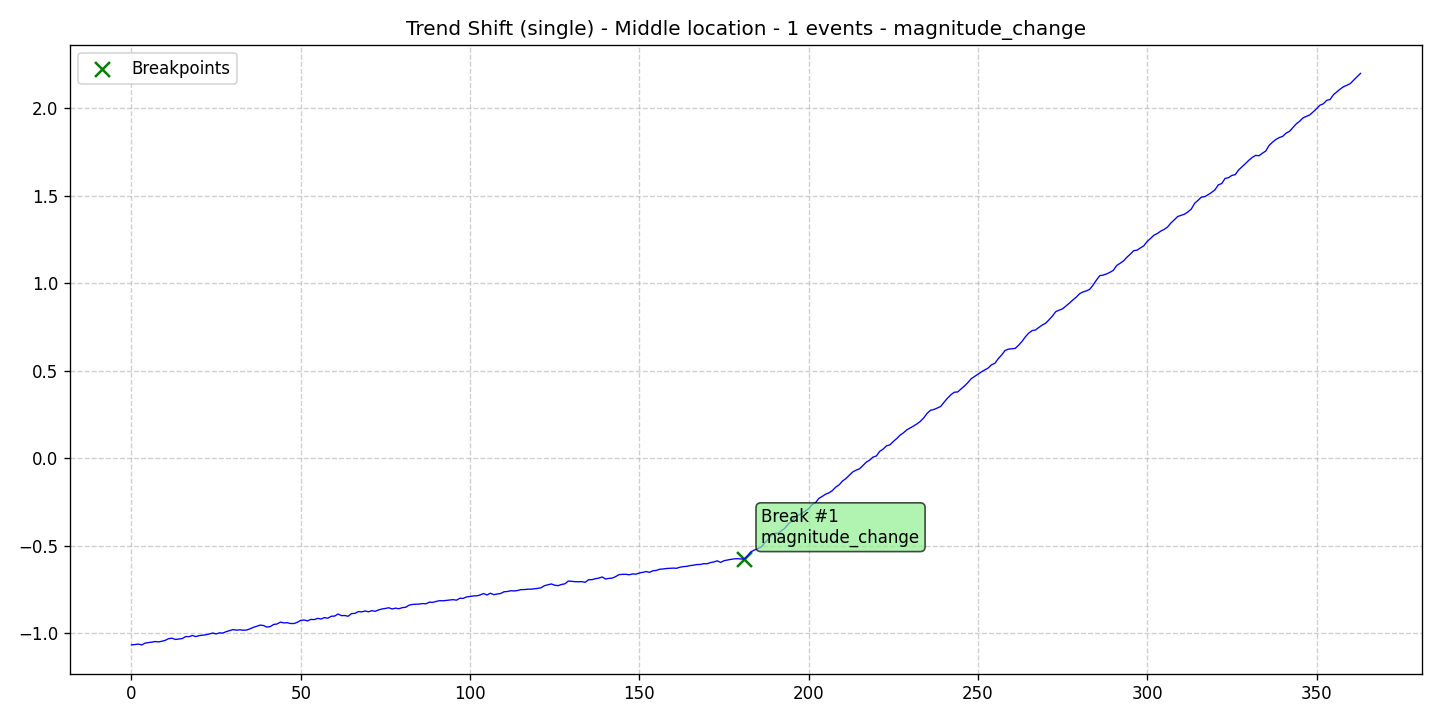

The data file committed next to this chart (first rows):
data, stationary, det_lin_up, det_lin_down, det_quad, det_cubic, det_exp, det_damped, stoc_trend, volatility, single_seas, multiple_seas, point_anom_single, point_anom_multi, collect_anom, context_anom, mean_shift, var_shift, trend_shift, date, is_break, is_anomaly, is_multi, location_beginning
-1.066, 0, 0, 0, 0, 0, 0, 0, 0, 0, 0, 0, 0, 0, 0, 0, 0, 0, 1, 2020-01-01, 0, 0, 0, 0
-1.064, 0, 0, 0, 0, 0, 0, 0, 0, 0, 0, 0, 0, 0, 0, 0, 0, 0, 1, 2020-01-02, 0, 0, 0, 0
-1.061, 0, 0, 0, 0, 0, 0, 0, 0, 0, 0, 0, 0, 0, 0, 0, 0, 0, 1, 2020-01-03, 0, 0, 0, 0
-1.067, 0, 0, 0, 0, 0, 0, 0, 0, 0, 0, 0, 0, 0, 0, 0, 0, 0, 1, 2020-01-04, 0, 0, 0, 0
-1.056, 0, 0, 0, 0, 0, 0, 0, 0, 0, 0, 0, 0, 0, 0, 0, 0, 0, 1, 2020-01-05, 0, 0, 0, 0
-1.053, 0, 0, 0, 0, 0, 0, 0, 0, 0, 0, 0, 0, 0, 0, 0, 0, 0, 1, 2020-01-06, 0, 0, 0, 0
-1.051, 0, 0, 0, 0, 0, 0, 0, 0, 0, 0, 0, 0, 0, 0, 0, 0, 0, 1, 2020-01-07, 0, 0, 0, 0
-1.047, 0, 0, 0, 0, 0, 0, 0, 0, 0, 0, 0, 0, 0, 0, 0, 0, 0, 1, 2020-01-08, 0, 0, 0, 0
-1.049, 0, 0, 0, 0, 0, 0, 0, 0, 0, 0, 0, 0, 0, 0, 0, 0, 0, 1, 2020-01-09, 0, 0, 0, 0
-1.046, 0, 0, 0, 0, 0, 0, 0, 0, 0, 0, 0, 0, 0, 0, 0, 0, 0, 1, 2020-01-10, 0, 0, 0, 0
-1.04, 0, 0, 0, 0, 0, 0, 0, 0, 0, 0, 0, 0, 0, 0, 0, 0, 0, 1, 2020-01-11, 0, 0, 0, 0
-1.031, 0, 0, 0, 0, 0, 0, 0, 0, 0, 0, 0, 0, 0, 0, 0, 0, 0, 1, 2020-01-12, 0, 0, 0, 0
-1.028, 0, 0, 0, 0, 0, 0, 0, 0, 0, 0, 0, 0, 0, 0, 0, 0, 0, 1, 2020-01-13, 0, 0, 0, 0
-1.035, 0, 0, 0, 0, 0, 0, 0, 0, 0, 0, 0, 0, 0, 0, 0, 0, 0, 1, 2020-01-14, 0, 0, 0, 0
-1.033, 0, 0, 0, 0, 0, 0, 0, 0, 0, 0, 0, 0, 0, 0, 0, 0, 0, 1, 2020-01-15, 0, 0, 0, 0
-1.03, 0, 0, 0, 0, 0, 0, 0, 0, 0, 0, 0, 0, 0, 0, 0, 0, 0, 1, 2020-01-16, 0, 0, 0, 0
-1.019, 0, 0, 0, 0, 0, 0, 0, 0, 0, 0, 0, 0, 0, 0, 0, 0, 0, 1, 2020-01-17, 0, 0, 0, 0
-1.019, 0, 0, 0, 0, 0, 0, 0, 0, 0, 0, 0, 0, 0, 0, 0, 0, 0, 1, 2020-01-18, 0, 0, 0, 0
-1.013, 0, 0, 0, 0, 0, 0, 0, 0, 0, 0, 0, 0, 0, 0, 0, 0, 0, 1, 2020-01-19, 0, 0, 0, 0
-1.019, 0, 0, 0, 0, 0, 0, 0, 0, 0, 0, 0, 0, 0, 0, 0, 0, 0, 1, 2020-01-20, 0, 0, 0, 0
-1.013, 0, 0, 0, 0, 0, 0, 0, 0, 0, 0, 0, 0, 0, 0, 0, 0, 0, 1, 2020-01-21, 0, 0, 0, 0
-1.011, 0, 0, 0, 0, 0, 0, 0, 0, 0, 0, 0, 0, 0, 0, 0, 0, 0, 1, 2020-01-22, 0, 0, 0, 0
-1.008, 0, 0, 0, 0, 0, 0, 0, 0, 0, 0, 0, 0, 0, 0, 0, 0, 0, 1, 2020-01-23, 0, 0, 0, 0
-1.004, 0, 0, 0, 0, 0, 0, 0, 0, 0, 0, 0, 0, 0, 0, 0, 0, 0, 1, 2020-01-24, 0, 0, 0, 0
-0.9984, 0, 0, 0, 0, 0, 0, 0, 0, 0, 0, 0, 0, 0, 0, 0, 0, 0, 1, 2020-01-25, 0, 0, 0, 0
-1.004, 0, 0, 0, 0, 0, 0, 0, 0, 0, 0, 0, 0, 0, 0, 0, 0, 0, 1, 2020-01-26, 0, 0, 0, 0
-0.9975, 0, 0, 0, 0, 0, 0, 0, 0, 0, 0, 0, 0, 0, 0, 0, 0, 0, 1, 2020-01-27, 0, 0, 0, 0
-0.9987, 0, 0, 0, 0, 0, 0, 0, 0, 0, 0, 0, 0, 0, 0, 0, 0, 0, 1, 2020-01-28, 0, 0, 0, 0
-0.9905, 0, 0, 0, 0, 0, 0, 0, 0, 0, 0, 0, 0, 0, 0, 0, 0, 0, 1, 2020-01-29, 0, 0, 0, 0
-0.9848, 0, 0, 0, 0, 0, 0, 0, 0, 0, 0, 0, 0, 0, 0, 0, 0, 0, 1, 2020-01-30, 0, 0, 0, 0
-0.9789, 0, 0, 0, 0, 0, 0, 0, 0, 0, 0, 0, 0, 0, 0, 0, 0, 0, 1, 2020-01-31, 0, 0, 0, 0
-0.9821, 0, 0, 0, 0, 0, 0, 0, 0, 0, 0, 0, 0, 0, 0, 0, 0, 0, 1, 2020-02-01, 0, 0, 0, 0
-0.9803, 0, 0, 0, 0, 0, 0, 0, 0, 0, 0, 0, 0, 0, 0, 0, 0, 0, 1, 2020-02-02, 0, 0, 0, 0
-0.9825, 0, 0, 0, 0, 0, 0, 0, 0, 0, 0, 0, 0, 0, 0, 0, 0, 0, 1, 2020-02-03, 0, 0, 0, 0
-0.9814, 0, 0, 0, 0, 0, 0, 0, 0, 0, 0, 0, 0, 0, 0, 0, 0, 0, 1, 2020-02-04, 0, 0, 0, 0
-0.9746, 0, 0, 0, 0, 0, 0, 0, 0, 0, 0, 0, 0, 0, 0, 0, 0, 0, 1, 2020-02-05, 0, 0, 0, 0
-0.9661, 0, 0, 0, 0, 0, 0, 0, 0, 0, 0, 0, 0, 0, 0, 0, 0, 0, 1, 2020-02-06, 0, 0, 0, 0
-0.96, 0, 0, 0, 0, 0, 0, 0, 0, 0, 0, 0, 0, 0, 0, 0, 0, 0, 1, 2020-02-07, 0, 0, 0, 0
-0.9531, 0, 0, 0, 0, 0, 0, 0, 0, 0, 0, 0, 0, 0, 0, 0, 0, 0, 1, 2020-02-08, 0, 0, 0, 0
-0.9556, 0, 0, 0, 0, 0, 0, 0, 0, 0, 0, 0, 0, 0, 0, 0, 0, 0, 1, 2020-02-09, 0, 0, 0, 0
-0.9646, 0, 0, 0, 0, 0, 0, 0, 0, 0, 0, 0, 0, 0, 0, 0, 0, 0, 1, 2020-02-10, 0, 0, 0, 0
-0.9615, 0, 0, 0, 0, 0, 0, 0, 0, 0, 0, 0, 0, 0, 0, 0, 0, 0, 1, 2020-02-11, 0, 0, 0, 0
-0.9496, 0, 0, 0, 0, 0, 0, 0, 0, 0, 0, 0, 0, 0, 0, 0, 0, 0, 1, 2020-02-12, 0, 0, 0, 0
-0.9468, 0, 0, 0, 0, 0, 0, 0, 0, 0, 0, 0, 0, 0, 0, 0, 0, 0, 1, 2020-02-13, 0, 0, 0, 0
-0.9363, 0, 0, 0, 0, 0, 0, 0, 0, 0, 0, 0, 0, 0, 0, 0, 0, 0, 1, 2020-02-14, 0, 0, 0, 0
-0.9406, 0, 0, 0, 0, 0, 0, 0, 0, 0, 0, 0, 0, 0, 0, 0, 0, 0, 1, 2020-02-15, 0, 0, 0, 0
-0.9396, 0, 0, 0, 0, 0, 0, 0, 0, 0, 0, 0, 0, 0, 0, 0, 0, 0, 1, 2020-02-16, 0, 0, 0, 0
-0.9442, 0, 0, 0, 0, 0, 0, 0, 0, 0, 0, 0, 0, 0, 0, 0, 0, 0, 1, 2020-02-17, 0, 0, 0, 0
-0.9443, 0, 0, 0, 0, 0, 0, 0, 0, 0, 0, 0, 0, 0, 0, 0, 0, 0, 1, 2020-02-18, 0, 0, 0, 0
-0.937, 0, 0, 0, 0, 0, 0, 0, 0, 0, 0, 0, 0, 0, 0, 0, 0, 0, 1, 2020-02-19, 0, 0, 0, 0
-0.9263, 0, 0, 0, 0, 0, 0, 0, 0, 0, 0, 0, 0, 0, 0, 0, 0, 0, 1, 2020-02-20, 0, 0, 0, 0
-0.9242, 0, 0, 0, 0, 0, 0, 0, 0, 0, 0, 0, 0, 0, 0, 0, 0, 0, 1, 2020-02-21, 0, 0, 0, 0
-0.9293, 0, 0, 0, 0, 0, 0, 0, 0, 0, 0, 0, 0, 0, 0, 0, 0, 0, 1, 2020-02-22, 0, 0, 0, 0
-0.9205, 0, 0, 0, 0, 0, 0, 0, 0, 0, 0, 0, 0, 0, 0, 0, 0, 0, 1, 2020-02-23, 0, 0, 0, 0
-0.9219, 0, 0, 0, 0, 0, 0, 0, 0, 0, 0, 0, 0, 0, 0, 0, 0, 0, 1, 2020-02-24, 0, 0, 0, 0
-0.9146, 0, 0, 0, 0, 0, 0, 0, 0, 0, 0, 0, 0, 0, 0, 0, 0, 0, 1, 2020-02-25, 0, 0, 0, 0
-0.9185, 0, 0, 0, 0, 0, 0, 0, 0, 0, 0, 0, 0, 0, 0, 0, 0, 0, 1, 2020-02-26, 0, 0, 0, 0
-0.9106, 0, 0, 0, 0, 0, 0, 0, 0, 0, 0, 0, 0, 0, 0, 0, 0, 0, 1, 2020-02-27, 0, 0, 0, 0
-0.9141, 0, 0, 0, 0, 0, 0, 0, 0, 0, 0, 0, 0, 0, 0, 0, 0, 0, 1, 2020-02-28, 0, 0, 0, 0
-0.9027, 0, 0, 0, 0, 0, 0, 0, 0, 0, 0, 0, 0, 0, 0, 0, 0, 0, 1, 2020-02-29, 0, 0, 0, 0
... 304 more rows
